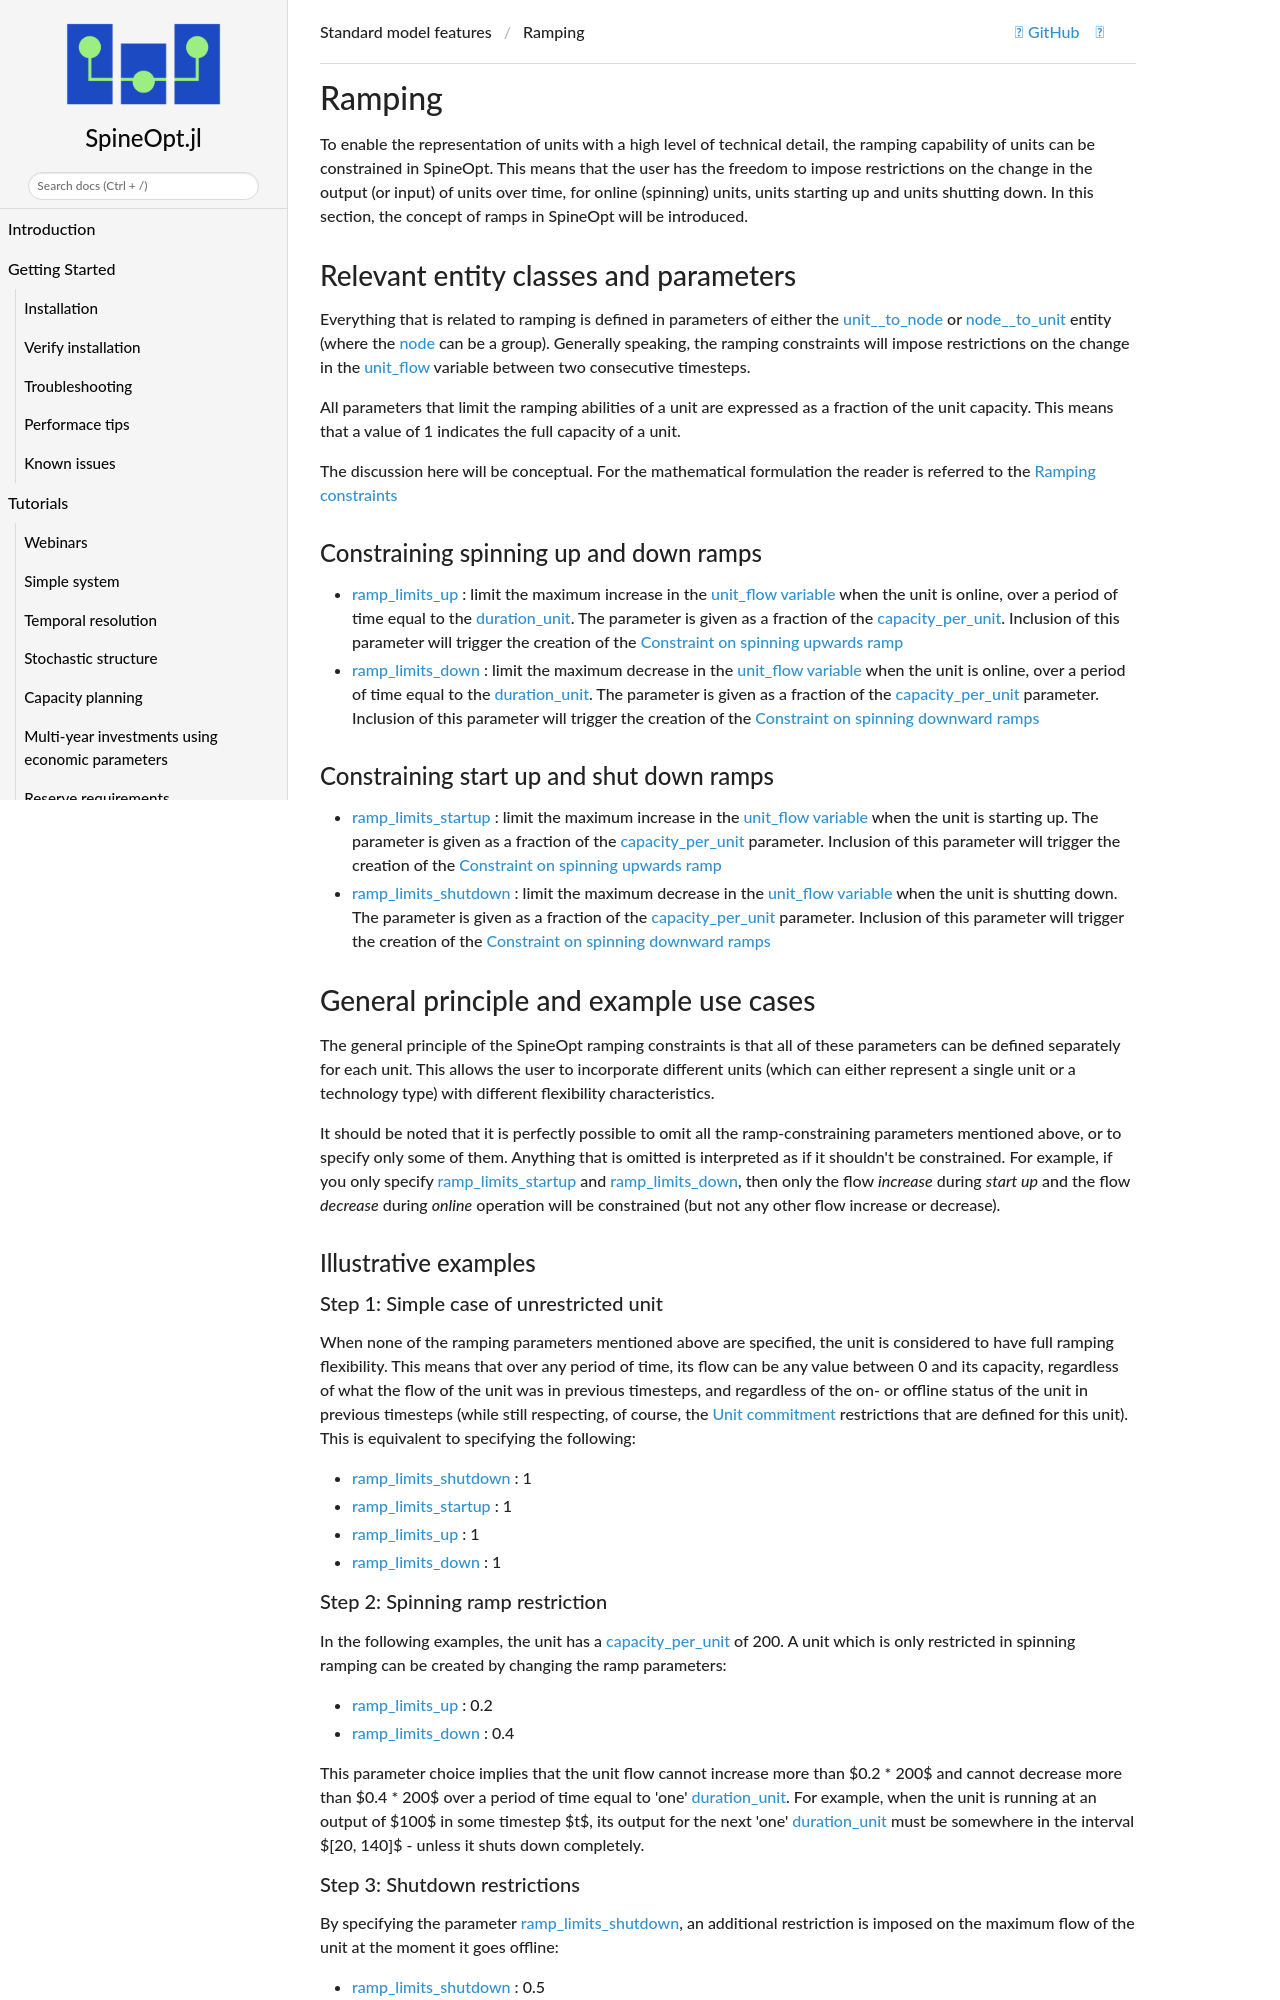

repository: spine-tools/SpineOpt.jl · page: dev/advanced_concepts/ramping/index.html · generator: mkdocs

# Ramping

To enable the representation of units with a high level of technical detail, the ramping capability of units can be constrained in SpineOpt. This means that the user has the freedom to impose restrictions on the change in the output (or input) of units over time, for online (spinning) units, units starting up and units shutting down. In this section, the concept of ramps in SpineOpt will be introduced.

## Relevant entity classes and parameters

Everything that is related to ramping is defined in parameters of either the [unit\_\_to\_node](@ref) or [node\_\_to\_unit](@ref) entity (where the [node](@ref) can be a group). Generally speaking, the ramping constraints will impose restrictions on the change in the [unit\_flow](@ref var_unit_flow) variable between two consecutive timesteps.

All parameters that limit the ramping abilities of a unit are expressed as a fraction of the unit capacity. This means that a value of 1 indicates the full capacity of a unit.

The discussion here will be conceptual. For the mathematical formulation the reader is referred to the [Ramping constraints](@ref)

### Constraining spinning up and down ramps
 * [ramp\_limits\_up](@ref) : limit the maximum increase in the [unit\_flow variable](@ref var_unit_flow) when the unit is online, over a period of time equal to the [duration\_unit](@ref). The parameter is given as a fraction of the [capacity\_per\_unit](@ref). Inclusion of this parameter will trigger the creation of the [Constraint on spinning upwards ramp](@ref constraint_ramp_up)
 * [ramp\_limits\_down](@ref) : limit the maximum decrease in the [unit\_flow variable](@ref var_unit_flow) when the unit is online, over a period of time equal to the [duration\_unit](@ref). The parameter is given as a fraction of the [capacity\_per\_unit](@ref) parameter. Inclusion of this parameter will trigger the creation of the [Constraint on spinning downward ramps](@ref constraint_ramp_down)

### Constraining start up and shut down ramps
 * [ramp\_limits\_startup](@ref) : limit the maximum increase in the [unit\_flow variable](@ref var_unit_flow) when the unit is starting up. The parameter is given as a fraction of the [capacity\_per\_unit](@ref) parameter. Inclusion of this parameter will trigger the creation of the [Constraint on spinning upwards ramp](@ref constraint_ramp_up)
 * [ramp\_limits\_shutdown](@ref) : limit the maximum decrease in the [unit\_flow variable](@ref var_unit_flow) when the unit is shutting down. The parameter is given as a fraction of the [capacity\_per\_unit](@ref) parameter. Inclusion of this parameter will trigger the creation of the [Constraint on spinning downward ramps](@ref constraint_ramp_down)

## General principle and example use cases
The general principle of the SpineOpt ramping constraints is that all of these parameters can be defined separately for each unit. This allows the user to incorporate different units (which can either represent a single unit or a technology type) with different flexibility characteristics.

It should be noted that it is perfectly possible to omit all the ramp-constraining parameters mentioned above, or to specify only some of them. Anything that is omitted is interpreted as if it shouldn't be constrained. For example, if you only specify [ramp\_limits\_startup](@ref) and [ramp\_limits\_down](@ref), then only the flow *increase* during *start up* and the flow *decrease* during *online* operation will be constrained (but not any other flow increase or decrease).

### Illustrative examples
#### Step 1: Simple case of unrestricted unit
When none of the ramping parameters mentioned above are specified, the unit is considered to have full ramping flexibility. This means that over any period of time, its flow can be any value between 0 and its capacity, regardless of what the flow of the unit was in previous timesteps, and regardless of the on- or offline status of the unit in previous timesteps (while still respecting, of course, the [Unit commitment](@ref) restrictions that are defined for this unit). This is equivalent to specifying the following:
* [ramp\_limits\_shutdown](@ref) : 1
* [ramp\_limits\_startup](@ref) : 1
* [ramp\_limits\_up](@ref) : 1
* [ramp\_limits\_down](@ref) : 1

#### Step 2: Spinning ramp restriction
In the following examples, the unit has a [capacity\_per\_unit](@ref) of 200. A unit which is only restricted in spinning ramping can be created by changing the ramp parameters:

 * [ramp\_limits\_up](@ref) : **0.2**
 * [ramp\_limits\_down](@ref) : **0.4**

 This parameter choice implies that the unit flow cannot increase more than ``0.2  * 200`` and cannot decrease more than ``0.4 * 200`` over a period of time equal to 'one' [duration\_unit](@ref). For example, when the unit is running at an output of ``100`` in some timestep ``t``, its output for the next 'one' [duration\_unit](@ref) must be somewhere in the interval ``[20, 140]`` - unless it shuts down completely.
